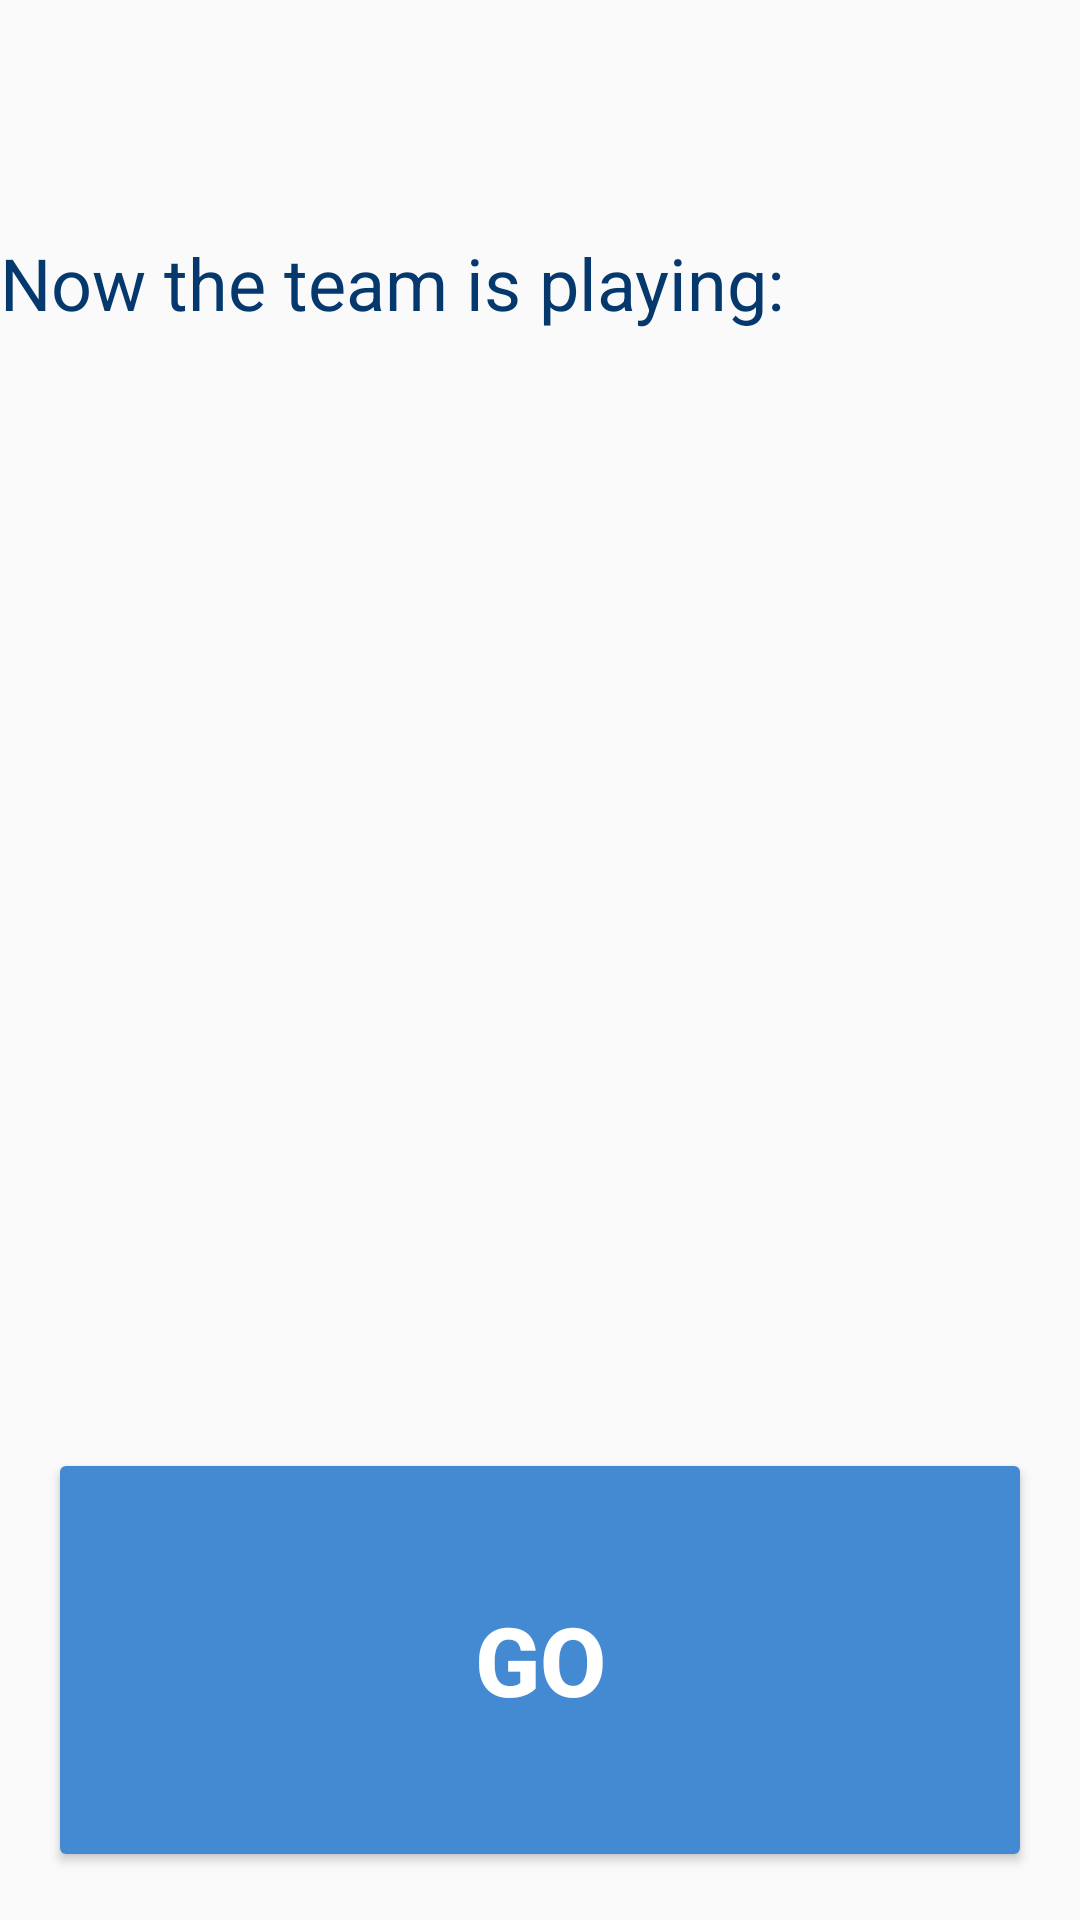

Write the Android layout XML for this screen, with the resource values it uses.
<!-- AndroidManifest.xml: application theme AppTheme -->
<!-- res/layout/activity_main3.xml -->
<?xml version="1.0" encoding="utf-8"?>
<LinearLayout xmlns:android="http://schemas.android.com/apk/res/android"
    xmlns:app="http://schemas.android.com/apk/res-auto"
    xmlns:tools="http://schemas.android.com/tools"
    android:layout_width="match_parent"
    android:layout_height="match_parent"
    android:orientation="vertical"
    android:layout_margin="16dp"
    tools:context="ru.maryonegames.android.aliasgame.Main3Activity">

    <Space
        android:layout_width="match_parent"
        android:layout_height="wrap_content"
        android:layout_weight="1"/>

    <TextView
        android:id="@+id/textView6"
        android:layout_width="match_parent"
        android:layout_height="wrap_content"
        android:layout_weight="1"
        android:text="@string/team_now"
        android:textSize="24sp"
        android:gravity="fill_horizontal"
        android:textColor="#05386C"/>

    <TextView
        android:id="@+id/txt_command_a_txt"
        android:layout_width="match_parent"
        android:layout_height="wrap_content"
        android:layout_weight="2"
        android:gravity="center"
        android:text=""
        android:textStyle="bold"
        android:textColor="#FF9B05"
        android:textSize="32sp" />


    <Space
        android:layout_width="match_parent"
        android:layout_height="wrap_content"
        android:layout_weight="1"/>

    <Button
        android:id="@+id/button2"
        android:layout_width="match_parent"
        android:layout_height="wrap_content"
        android:layout_weight="1"
        android:onClick="go_btn"
        style="@style/ButtonStyle"
        android:text="@string/go_btn" />


</LinearLayout>
<!-- resources referenced by this layout -->
<resources>
  <string name="go_btn">GO</string>
  <string name="team_now">Now the team is playing:</string>
  <style name="ButtonStyle" parent="@style/Widget.AppCompat.Button.Colored">
          <item name="android:textSize"> 32sp </item>
          <item name="android:textStyle">bold</item>
          <item name="android:textColorHighlight">#A66402</item>
          <item name="android:textColorPrimary">#ff9e0e</item>
          <item name="android:layout_margin">16dp</item>
          <item name="colorButtonNormal">#05386C</item>
          <item name="colorControlHighlight">#448AD2</item>
  
          </style>
  <style name="AppTheme" parent="Theme.AppCompat.Light.DarkActionBar">
          
          <item name="colorPrimary">#155CA6</item>
          <item name="colorPrimaryDark">#07386C</item>
          <item name="colorAccent">#448AD2</item>
      </style>
</resources>
